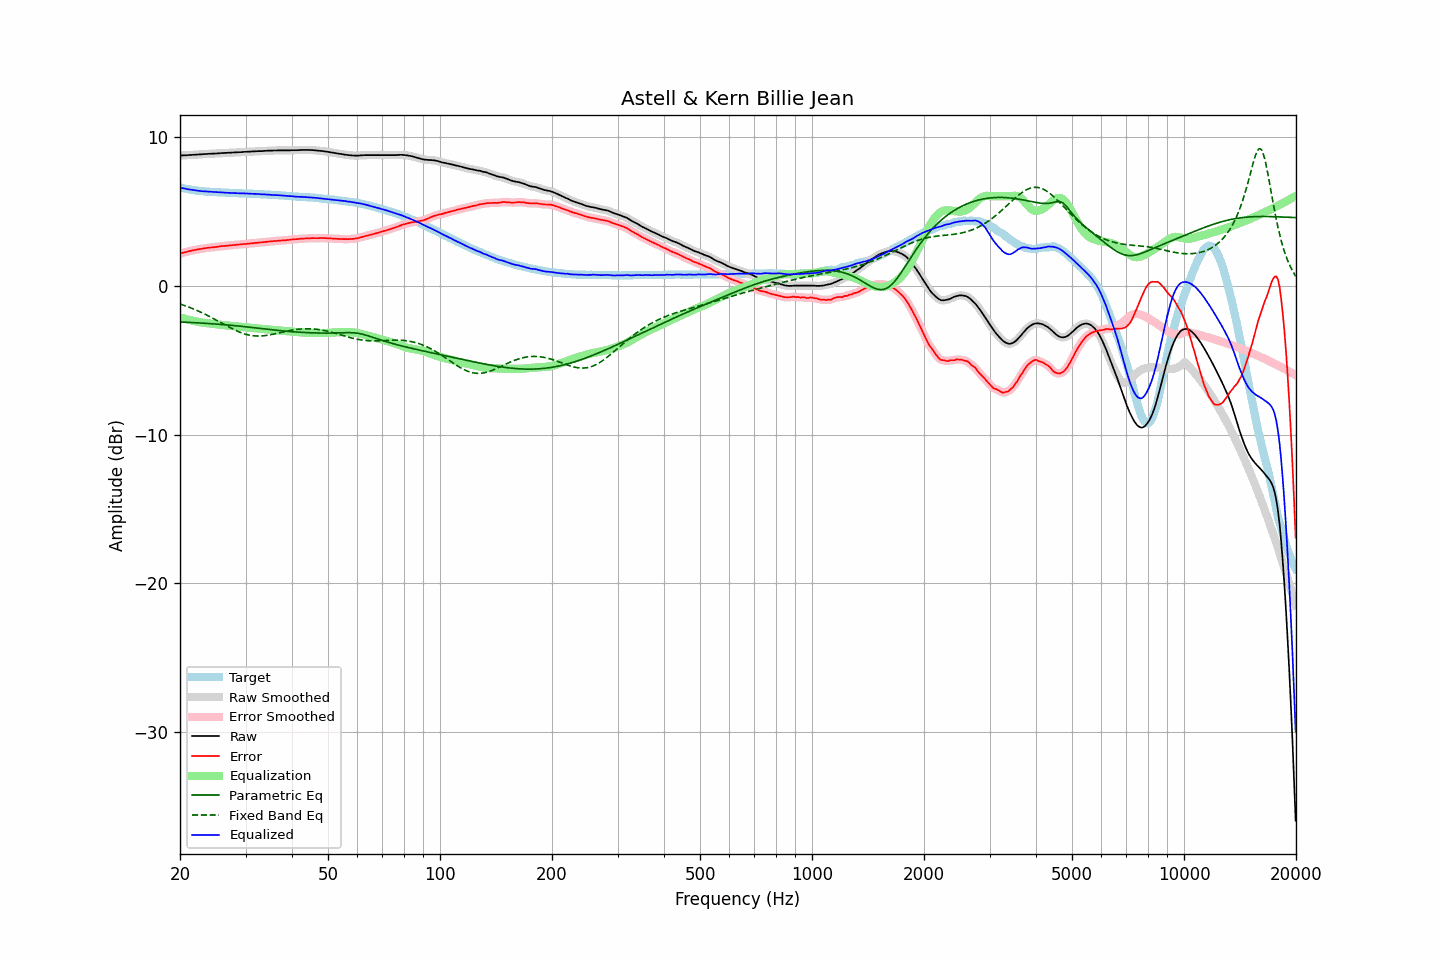

Values plotted in this chart, from the file beside it:
frequency, raw, error, smoothed, error_smoothed, equalization, parametric_eq, fixed_band_eq, equalized_raw, equalized_smoothed, target
20.00, 8.73, 2.14, 8.73, 2.15, -2.15, -2.44, -1.24, 6.58, 6.59, 6.59
20.20, 8.74, 2.18, 8.74, 2.18, -2.18, -2.45, -1.27, 6.56, 6.56, 6.56
20.40, 8.74, 2.21, 8.74, 2.21, -2.21, -2.45, -1.31, 6.53, 6.54, 6.54
20.61, 8.75, 2.23, 8.75, 2.23, -2.23, -2.46, -1.35, 6.51, 6.51, 6.52
20.81, 8.75, 2.26, 8.75, 2.26, -2.26, -2.46, -1.38, 6.49, 6.49, 6.49
21.02, 8.76, 2.29, 8.76, 2.29, -2.29, -2.47, -1.43, 6.47, 6.47, 6.47
21.23, 8.77, 2.32, 8.77, 2.31, -2.32, -2.47, -1.47, 6.45, 6.45, 6.45
21.44, 8.77, 2.34, 8.77, 2.34, -2.34, -2.48, -1.51, 6.43, 6.43, 6.43
21.66, 8.78, 2.37, 8.78, 2.37, -2.36, -2.48, -1.55, 6.42, 6.42, 6.41
21.87, 8.79, 2.39, 8.79, 2.39, -2.39, -2.49, -1.60, 6.40, 6.40, 6.40
22.09, 8.79, 2.41, 8.79, 2.41, -2.41, -2.50, -1.64, 6.38, 6.39, 6.38
22.31, 8.80, 2.43, 8.80, 2.43, -2.43, -2.50, -1.69, 6.37, 6.37, 6.37
22.54, 8.81, 2.45, 8.81, 2.45, -2.45, -2.51, -1.74, 6.36, 6.36, 6.36
22.76, 8.81, 2.46, 8.81, 2.47, -2.47, -2.51, -1.79, 6.34, 6.35, 6.35
22.99, 8.82, 2.48, 8.82, 2.48, -2.48, -2.52, -1.84, 6.34, 6.34, 6.34
23.22, 8.83, 2.50, 8.83, 2.50, -2.50, -2.53, -1.89, 6.33, 6.33, 6.33
23.45, 8.83, 2.51, 8.83, 2.52, -2.51, -2.53, -1.95, 6.32, 6.32, 6.32
23.69, 8.84, 2.53, 8.84, 2.53, -2.53, -2.54, -2.00, 6.31, 6.31, 6.31
23.92, 8.85, 2.54, 8.85, 2.54, -2.54, -2.55, -2.06, 6.31, 6.30, 6.31
24.16, 8.85, 2.56, 8.85, 2.56, -2.55, -2.56, -2.11, 6.30, 6.30, 6.29
24.40, 8.86, 2.57, 8.86, 2.57, -2.57, -2.56, -2.17, 6.29, 6.29, 6.29
24.65, 8.86, 2.58, 8.86, 2.58, -2.58, -2.57, -2.23, 6.28, 6.28, 6.28
24.89, 8.87, 2.59, 8.87, 2.59, -2.59, -2.58, -2.29, 6.28, 6.27, 6.28
25.14, 8.87, 2.60, 8.87, 2.60, -2.61, -2.59, -2.35, 6.27, 6.27, 6.27
25.39, 8.88, 2.62, 8.88, 2.62, -2.62, -2.60, -2.41, 6.26, 6.26, 6.26
25.65, 8.89, 2.63, 8.89, 2.63, -2.63, -2.61, -2.47, 6.26, 6.26, 6.26
25.91, 8.90, 2.65, 8.90, 2.65, -2.64, -2.61, -2.53, 6.26, 6.26, 6.25
26.16, 8.90, 2.65, 8.90, 2.66, -2.65, -2.62, -2.59, 6.25, 6.25, 6.25
26.43, 8.91, 2.66, 8.91, 2.67, -2.67, -2.63, -2.64, 6.24, 6.24, 6.25
26.69, 8.91, 2.68, 8.91, 2.67, -2.68, -2.64, -2.70, 6.23, 6.23, 6.23
26.96, 8.92, 2.69, 8.92, 2.69, -2.69, -2.65, -2.76, 6.23, 6.23, 6.23
27.23, 8.92, 2.70, 8.92, 2.70, -2.70, -2.66, -2.82, 6.22, 6.22, 6.22
27.50, 8.93, 2.71, 8.93, 2.71, -2.71, -2.67, -2.88, 6.22, 6.22, 6.22
27.77, 8.94, 2.72, 8.94, 2.72, -2.72, -2.68, -2.93, 6.22, 6.22, 6.22
28.05, 8.94, 2.73, 8.94, 2.73, -2.73, -2.69, -2.98, 6.21, 6.21, 6.21
28.33, 8.95, 2.74, 8.95, 2.74, -2.74, -2.70, -3.03, 6.21, 6.21, 6.21
28.62, 8.95, 2.75, 8.95, 2.75, -2.75, -2.71, -3.08, 6.20, 6.20, 6.20
28.90, 8.96, 2.77, 8.96, 2.76, -2.76, -2.72, -3.12, 6.20, 6.20, 6.19
29.19, 8.96, 2.77, 8.96, 2.77, -2.77, -2.73, -3.17, 6.19, 6.19, 6.19
29.48, 8.97, 2.78, 8.97, 2.78, -2.78, -2.74, -3.21, 6.19, 6.19, 6.19
29.78, 8.98, 2.79, 8.98, 2.79, -2.79, -2.76, -3.24, 6.19, 6.19, 6.19
30.08, 8.98, 2.79, 8.98, 2.80, -2.80, -2.77, -3.27, 6.18, 6.18, 6.19
30.38, 8.99, 2.82, 8.99, 2.81, -2.81, -2.78, -3.30, 6.18, 6.18, 6.17
30.68, 8.99, 2.82, 8.99, 2.82, -2.82, -2.79, -3.33, 6.17, 6.17, 6.17
30.99, 9.00, 2.83, 9.00, 2.83, -2.83, -2.80, -3.35, 6.17, 6.17, 6.17
31.30, 9.01, 2.84, 9.01, 2.84, -2.84, -2.82, -3.36, 6.17, 6.16, 6.17
31.61, 9.01, 2.85, 9.01, 2.85, -2.85, -2.83, -3.38, 6.16, 6.16, 6.16
31.93, 9.02, 2.87, 9.02, 2.86, -2.86, -2.84, -3.38, 6.16, 6.15, 6.15
32.24, 9.02, 2.87, 9.02, 2.88, -2.87, -2.85, -3.39, 6.15, 6.15, 6.15
32.57, 9.03, 2.89, 9.03, 2.88, -2.88, -2.86, -3.39, 6.14, 6.14, 6.14
32.89, 9.03, 2.89, 9.03, 2.89, -2.90, -2.88, -3.39, 6.13, 6.13, 6.14
33.22, 9.03, 2.90, 9.03, 2.91, -2.91, -2.89, -3.38, 6.12, 6.13, 6.13
33.55, 9.04, 2.92, 9.04, 2.91, -2.92, -2.90, -3.37, 6.12, 6.12, 6.12
33.89, 9.05, 2.93, 9.05, 2.93, -2.93, -2.92, -3.36, 6.12, 6.12, 6.12
34.23, 9.05, 2.94, 9.05, 2.94, -2.94, -2.93, -3.34, 6.11, 6.11, 6.11
34.57, 9.06, 2.96, 9.06, 2.95, -2.95, -2.94, -3.33, 6.11, 6.11, 6.10
34.92, 9.06, 2.96, 9.06, 2.96, -2.96, -2.95, -3.31, 6.10, 6.10, 6.10
35.27, 9.06, 2.97, 9.06, 2.97, -2.97, -2.96, -3.29, 6.09, 6.09, 6.09
35.62, 9.07, 2.99, 9.07, 2.98, -2.98, -2.98, -3.26, 6.09, 6.08, 6.08
35.97, 9.07, 2.99, 9.07, 2.99, -2.99, -2.99, -3.24, 6.08, 6.08, 6.08
... 635 more rows
